Run: headless pygame with SDL's dummy video driver; simulated clock (each Clock.tick advances the game by its frame time, no real sleeping); random seed 0; keys injected as events and as key.get_pressed() state; no mouse input.
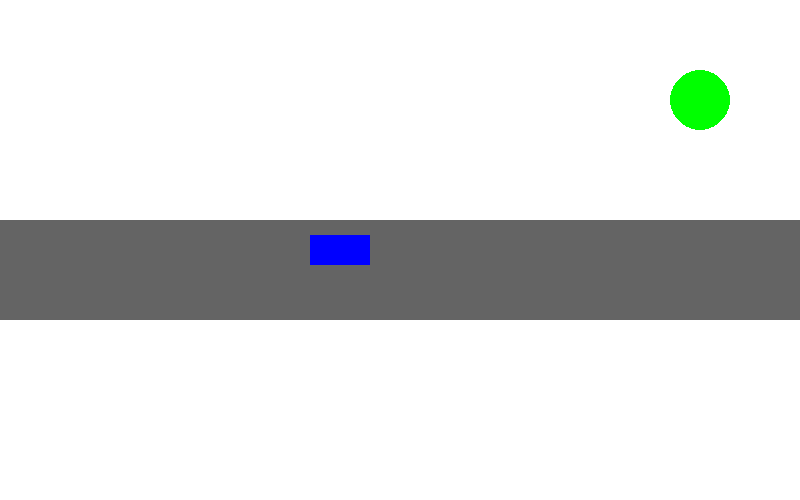
Frame 1 of 4 · flips 1–60 · no input
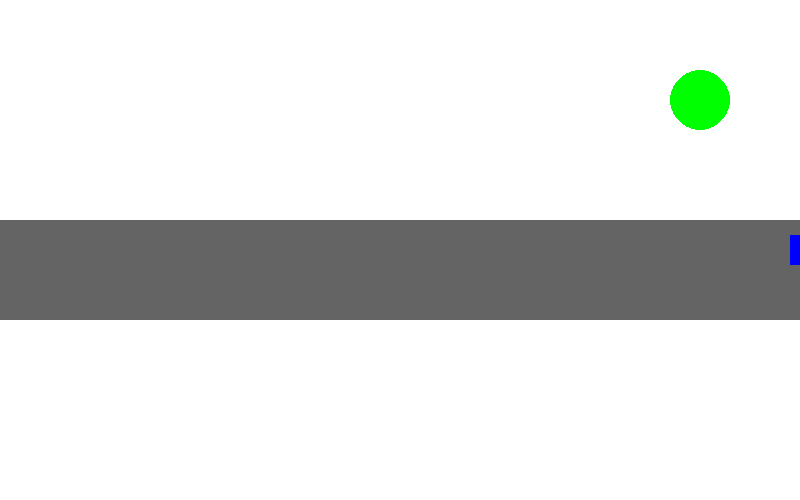
Frame 2 of 4 · flips 61–180 · tapped SPACE, RETURN · held RIGHT (→), D
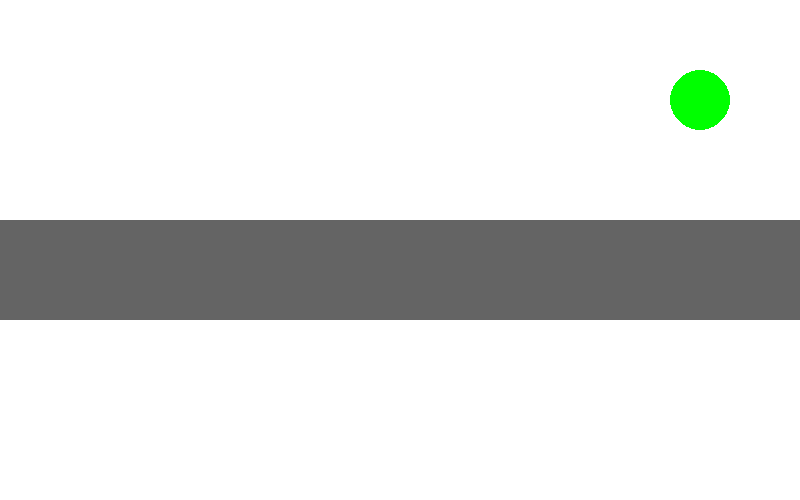
Frame 3 of 4 · flips 181–300 · held DOWN (↓), S
Frame 4 of 4 · flips 301–420 · held LEFT (←), A, UP (↑), W · screen unchanged from frame 3, image omitted

The pygame program that drew these frames:

import pygame
pygame.init()

screen = pygame.display.set_mode((800, 500))
clock = pygame.time.Clock()

CAR_EVENT = pygame.USEREVENT + 1

class Car(pygame.sprite.Sprite):
    def __init__(self):
        super().__init__()
        self.image = pygame.Surface((60, 30))
        self.image.fill((0, 0, 255))
        self.rect = self.image.get_rect(center=(100, 250))
        self.velocity = 4

    def update(self):
        self.rect.x += self.velocity
        if self.rect.right >= 800 or self.rect.left <= 0:
            pygame.event.post(pygame.event.Event(CAR_EVENT))

car = Car()
cars = pygame.sprite.Group(car)
signal = (0, 255, 0)

run = True
while run:
    for event in pygame.event.get():
        if event.type == pygame.QUIT:
            run = False
        if event.type == CAR_EVENT:
            car.velocity *= -1
            car.image.fill((255, 0, 0) if signal == (0, 255, 0) else (0, 0, 255))
            signal = (255, 0, 0) if signal == (0, 255, 0) else (0, 255, 0)

    cars.update()
    screen.fill((255, 255, 255))
    pygame.draw.rect(screen, (100, 100, 100), (0, 220, 800, 100))
    pygame.draw.circle(screen, signal, (700, 100), 30)
    cars.draw(screen)
    pygame.display.flip()
    clock.tick(60)

pygame.quit()
